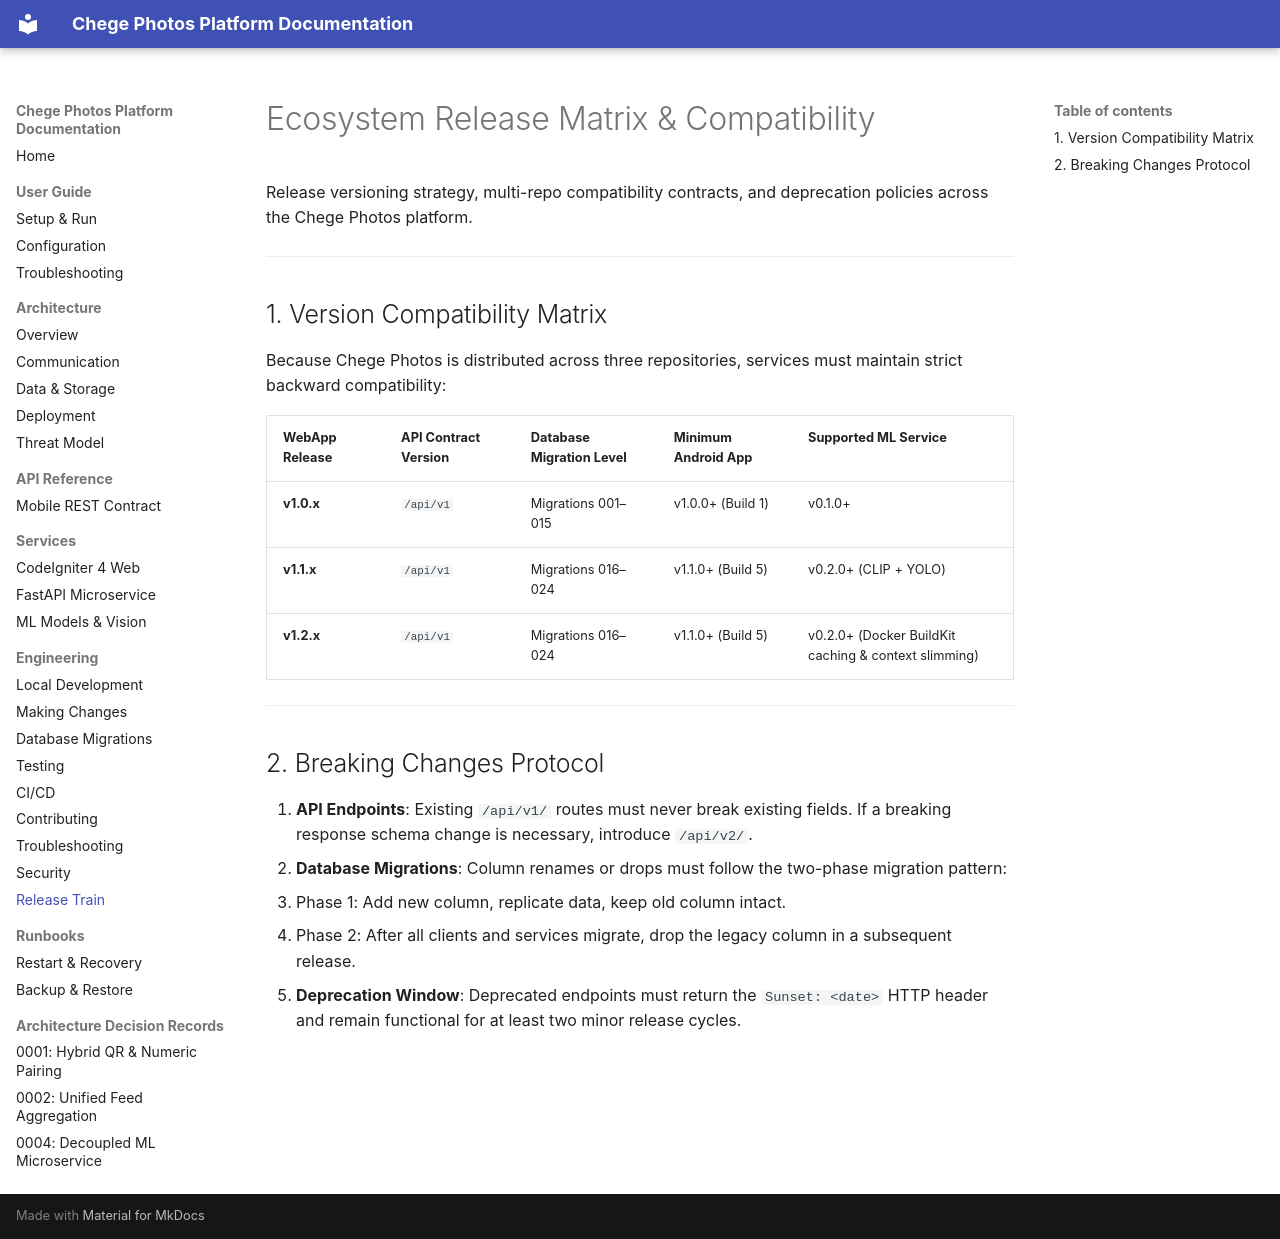

repository: Niccher/Chege-Photos-Platform · page: engineering/release/index.html · generator: mkdocs

# Ecosystem Release Matrix & Compatibility

Release versioning strategy, multi-repo compatibility contracts, and deprecation policies across the Chege Photos platform.

---

## 1. Version Compatibility Matrix

Because Chege Photos is distributed across three repositories, services must maintain strict backward compatibility:

| WebApp Release | API Contract Version | Database Migration Level | Minimum Android App | Supported ML Service |
|---|---|---|---|---|
| **v1.0.x** | `/api/v1` | Migrations 001–015 | v1.0.0+ (Build 1) | v0.1.0+ |
| **v1.1.x** | `/api/v1` | Migrations 016–024 | v1.1.0+ (Build 5) | v0.2.0+ (CLIP + YOLO) |
| **v1.2.x** | `/api/v1` | Migrations 016–024 | v1.1.0+ (Build 5) | v0.2.0+ (Docker BuildKit caching & context slimming) |

---

## 2. Breaking Changes Protocol

1. **API Endpoints**: Existing `/api/v1/` routes must never break existing fields. If a breaking response schema change is necessary, introduce `/api/v2/`.
2. **Database Migrations**: Column renames or drops must follow the two-phase migration pattern:
   - Phase 1: Add new column, replicate data, keep old column intact.
   - Phase 2: After all clients and services migrate, drop the legacy column in a subsequent release.
3. **Deprecation Window**: Deprecated endpoints must return the `Sunset: <date>` HTTP header and remain functional for at least two minor release cycles.
